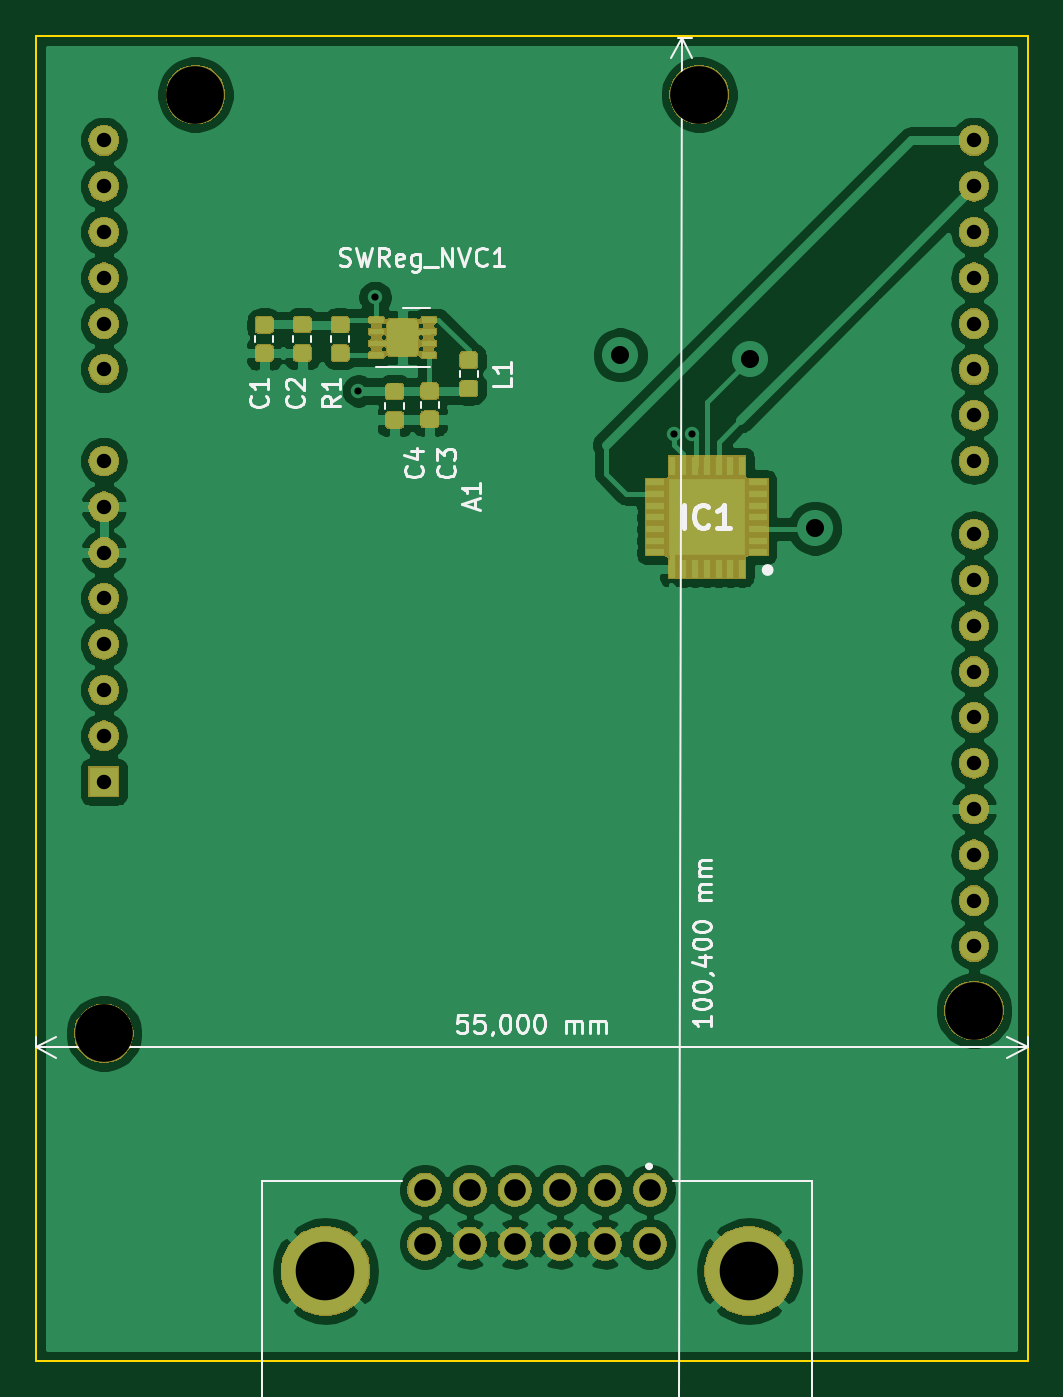
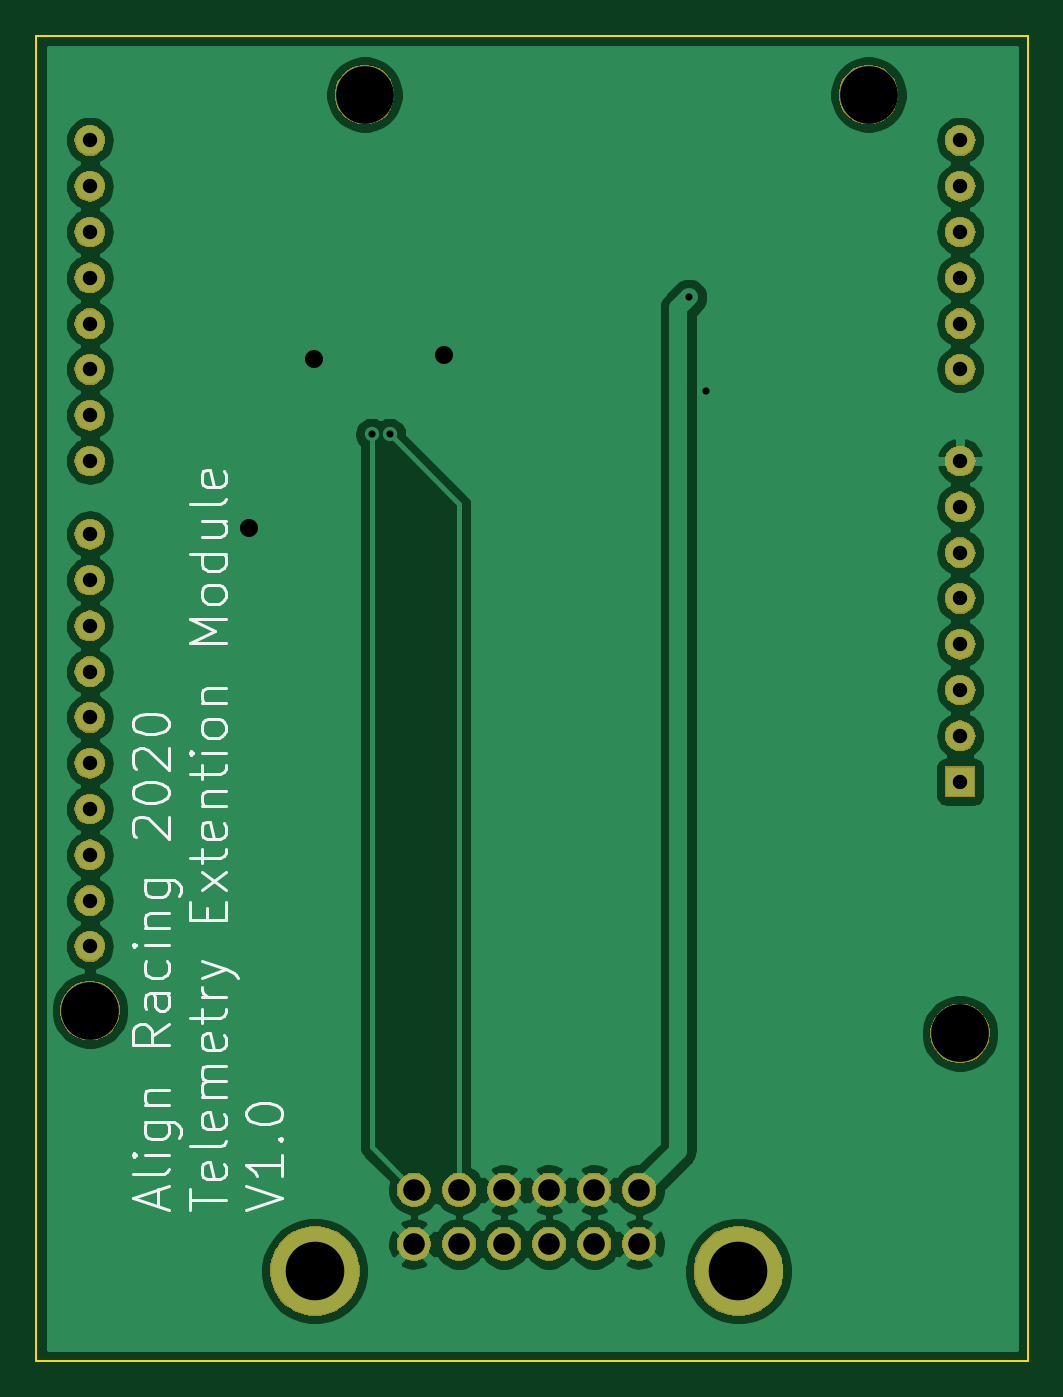
Circuit board: 11 layer files. Board 55.0 x 73.5 mm.
- bottom_copper: Extension_PCB-B_Cu.gbr (75711 bytes)
- bottom_mask: Extension_PCB-B_Mask.gbr (55912 bytes)
- paste: Extension_PCB-B_Paste.gbr (495 bytes)
- bottom_silk: Extension_PCB-B_SilkS.gbr (12168 bytes)
- outline: Extension_PCB-Edge_Cuts.gbr (690 bytes)
- top_copper: Extension_PCB-F_Cu.gbr (144815 bytes)
- top_mask: Extension_PCB-F_Mask.gbr (82019 bytes)
- paste: Extension_PCB-F_Paste.gbr (44614 bytes)
- top_silk: Extension_PCB-F_SilkS.gbr (16595 bytes)
- drill: Extension_PCB-NPTH.drl (350 bytes)
- drill: Extension_PCB-PTH.drl (1180 bytes)

=== bottom_copper: Extension_PCB-B_Cu.gbr (75711 bytes, source omitted) ===
=== bottom_mask: Extension_PCB-B_Mask.gbr (55912 bytes, source omitted) ===
=== paste: Extension_PCB-B_Paste.gbr ===
G04 #@! TF.GenerationSoftware,KiCad,Pcbnew,(5.1.2)-2*
G04 #@! TF.CreationDate,2020-03-09T10:51:38+01:00*
G04 #@! TF.ProjectId,Extension_PCB,45787465-6e73-4696-9f6e-5f5043422e6b,rev?*
G04 #@! TF.SameCoordinates,Original*
G04 #@! TF.FileFunction,Paste,Bot*
G04 #@! TF.FilePolarity,Positive*
%FSLAX46Y46*%
G04 Gerber Fmt 4.6, Leading zero omitted, Abs format (unit mm)*
G04 Created by KiCad (PCBNEW (5.1.2)-2) date 2020-03-09 10:51:38*
%MOMM*%
%LPD*%
G04 APERTURE LIST*
G04 APERTURE END LIST*
M02*

=== bottom_silk: Extension_PCB-B_SilkS.gbr (12168 bytes, source omitted) ===
=== outline: Extension_PCB-Edge_Cuts.gbr ===
G04 #@! TF.GenerationSoftware,KiCad,Pcbnew,(5.1.2)-2*
G04 #@! TF.CreationDate,2020-03-09T10:51:39+01:00*
G04 #@! TF.ProjectId,Extension_PCB,45787465-6e73-4696-9f6e-5f5043422e6b,rev?*
G04 #@! TF.SameCoordinates,Original*
G04 #@! TF.FileFunction,Profile,NP*
%FSLAX46Y46*%
G04 Gerber Fmt 4.6, Leading zero omitted, Abs format (unit mm)*
G04 Created by KiCad (PCBNEW (5.1.2)-2) date 2020-03-09 10:51:39*
%MOMM*%
%LPD*%
G04 APERTURE LIST*
%ADD10C,0.100000*%
G04 APERTURE END LIST*
D10*
X200000000Y-71500000D02*
X145000000Y-71500000D01*
X200000000Y-145000000D02*
X200000000Y-71500000D01*
X145000000Y-145000000D02*
X200000000Y-145000000D01*
X145000000Y-71500000D02*
X145000000Y-145000000D01*
M02*

=== top_copper: Extension_PCB-F_Cu.gbr (144815 bytes, source omitted) ===
=== top_mask: Extension_PCB-F_Mask.gbr (82019 bytes, source omitted) ===
=== paste: Extension_PCB-F_Paste.gbr (44614 bytes, source omitted) ===
=== top_silk: Extension_PCB-F_SilkS.gbr (16595 bytes, source omitted) ===
=== drill: Extension_PCB-NPTH.drl ===
M48
; DRILL file {KiCad (5.1.2)-2} date 09-Mar-20 10:51:42 AM
; FORMAT={-:-/ absolute / inch / decimal}
; #@! TF.CreationDate,2020-03-09T10:51:42+01:00
; #@! TF.GenerationSoftware,Kicad,Pcbnew,(5.1.2)-2
; #@! TF.FileFunction,NonPlated,1,2,NPTH
FMAT,2
INCH
T1C0.1260
%
G90
G05
T1
X5.8567Y-4.9933
X6.0567Y-2.9433
X7.1567Y-2.9433
X7.7567Y-4.9433
T0
M30

=== drill: Extension_PCB-PTH.drl ===
M48
; DRILL file {KiCad (5.1.2)-2} date 09-Mar-20 10:51:42 AM
; FORMAT={-:-/ absolute / inch / decimal}
; #@! TF.CreationDate,2020-03-09T10:51:42+01:00
; #@! TF.GenerationSoftware,Kicad,Pcbnew,(5.1.2)-2
; #@! TF.FileFunction,Plated,1,2,PTH
FMAT,2
INCH
T1C0.0157
T2C0.0315
T3C0.0394
T4C0.0472
T5C0.1280
%
G90
G05
T1
X6.4125Y-3.5903
X6.4488Y-3.3858
X7.1024Y-3.685
X7.1417Y-3.685
T2
X5.8567Y-3.0433
X5.8567Y-3.1433
X5.8567Y-3.2433
X5.8567Y-3.3433
X5.8567Y-3.4433
X5.8567Y-3.5433
X5.8567Y-3.7433
X5.8567Y-3.8433
X5.8567Y-3.9433
X5.8567Y-4.0433
X5.8567Y-4.1433
X5.8567Y-4.2433
X5.8567Y-4.3433
X5.8567Y-4.4433
X7.7567Y-3.0433
X7.7567Y-3.1433
X7.7567Y-3.2433
X7.7567Y-3.3433
X7.7567Y-3.4433
X7.7567Y-3.5433
X7.7567Y-3.6433
X7.7567Y-3.7433
X7.7567Y-3.9031
X7.7567Y-4.0031
X7.7567Y-4.1031
X7.7567Y-4.2031
X7.7567Y-4.3031
X7.7567Y-4.4031
X7.7567Y-4.5031
X7.7567Y-4.6031
X7.7567Y-4.7031
X7.7567Y-4.8031
T3
X6.9843Y-3.5118
X7.2677Y-3.5197
X7.4094Y-3.8898
T4
X6.5571Y-5.3346
X6.5571Y-5.4528
X6.6555Y-5.3346
X6.6555Y-5.4528
X6.7539Y-5.3346
X6.7539Y-5.4528
X6.8524Y-5.3346
X6.8524Y-5.4528
X6.9508Y-5.3346
X6.9508Y-5.4528
X7.0492Y-5.3346
X7.0492Y-5.4528
T5
X6.3406Y-5.5118
X7.2657Y-5.5118
T0
M30

